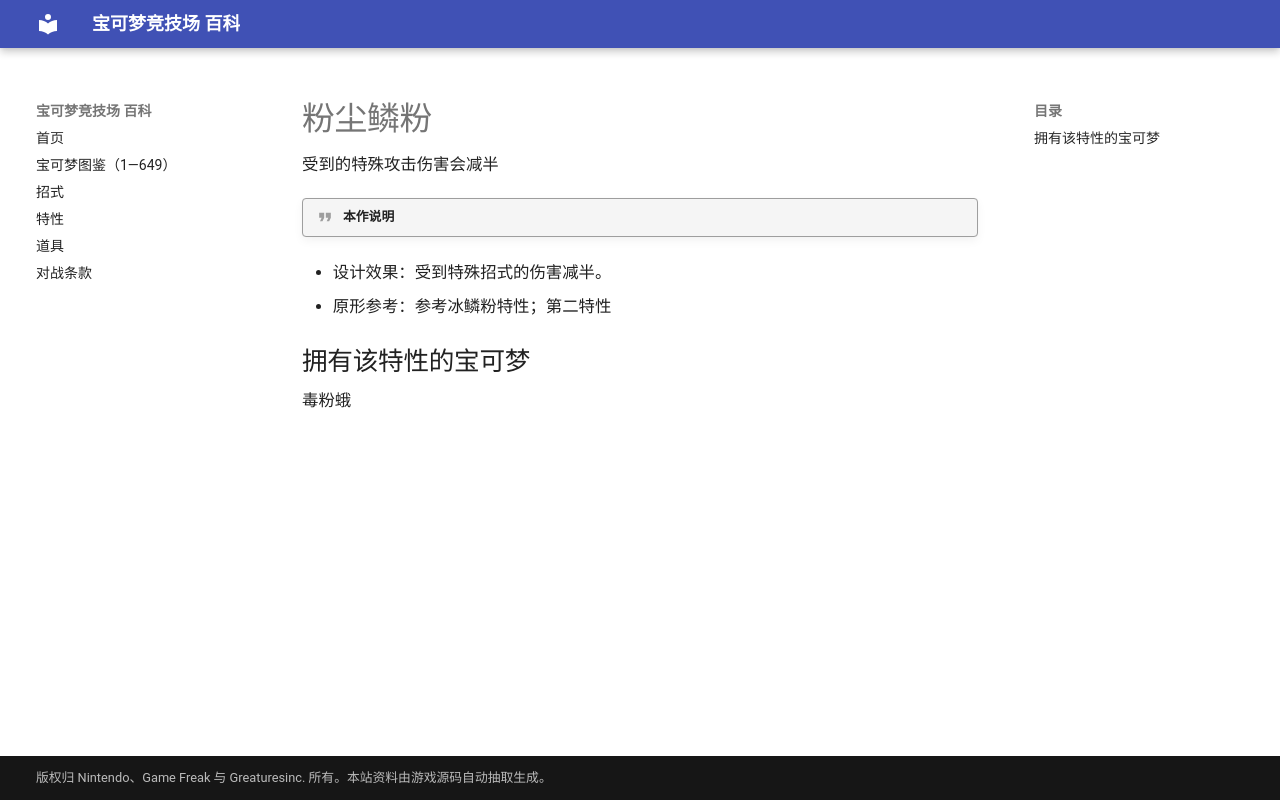

repository: nanmoboys/pkmn-arena-wiki · page: abilities/粉尘鳞粉/index.html · generator: mkdocs

# 粉尘鳞粉

受到的特殊攻击伤害会减半

!!! quote "本作说明"

- 设计效果：受到特殊招式的伤害减半。
- 原形参考：参考冰鳞粉特性；第二特性

## 拥有该特性的宝可梦

毒粉蛾
